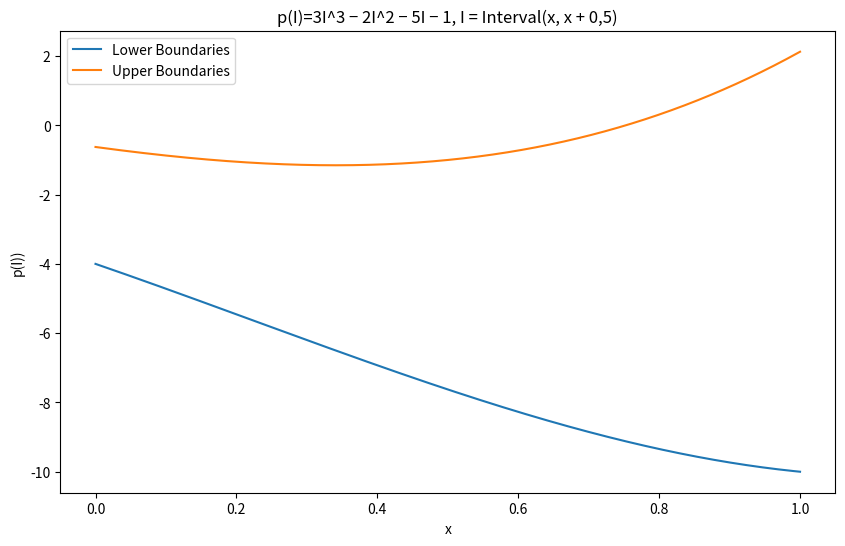

Reproduce this figure in Python.
"""
NUMA01: Computational Programming with Python
Homework 2
[redacted]
Date: 2023-07-06
"""

import numpy as np
from matplotlib.pyplot import *

"""
TASK 1
Construct a class Interval which is initialized with two real numbers 
representing the left and right endpoints respectively.
"""


class Interval:
    def __init__(self, start, end=None):  # end = start if not specified when initialized
        if end is None:
            end = start
        self.interval_array = [start, end]

    """
    TASK 3
    Provide a method on your class so that the code
    i = Interval(1,2)
    print( i )
    prints [1, 2]

    """

    def __repr__(self):
        """
        Returns the interval as a string
        :return:
        """
        return f"{self.interval_array}"

    """
    TASK 2
    Provide methods for the four basic arithmetic operations.
    """

    def __add__(self, other):
        """
        [a, b] + [c, d] = [a + c, b + d]
        :param other:
        :return:
        """
        if isinstance(other, (int, float)):
            # When 'other' is a scalar (single number).
            return Interval(self.interval_array[0] + other, self.interval_array[1] + other)
        elif isinstance(other, Interval):
            # When 'other' is also an Interval object.
            p1 = self.interval_array[0] + other.interval_array[0]
            p2 = self.interval_array[1] + other.interval_array[1]
            return Interval(p1, p2)
        else:
            raise TypeError("You can only add an Interval or a scalar to an Interval.")

    def __radd__(self, other):
        # Addition is commutative, so we can just call our existing __add__ method
        return self.__add__(other)

    def __sub__(self, other):
        """
        [a, b] − [c, d] = [a − d, b − c]
        :param other:
        :return:
        """
        if isinstance(other, (int, float)):
            # When 'other' is a scalar (single number).
            return Interval(self.interval_array[0] - other, self.interval_array[1] - other)
        elif isinstance(other, Interval):
            # When 'other' is also an Interval object.
            p1 = self.interval_array[0] - other.interval_array[1]
            p2 = self.interval_array[1] - other.interval_array[0]
            return Interval(p1, p2)

        else:
            raise TypeError("You can only add an Interval or a scalar to an Interval.")

    def __rsub__(self, other):
        if isinstance(other, (int, float)):
            # Indexes are flipped from __sub__ because [0] must be smaller
            return Interval(other - self.interval_array[1], other - self.interval_array[0])
        else:
            raise TypeError("You can only subtract an Interval from a scalar or another Interval.")

    def __mul__(self, other):
        """
        [a, b] · [c, d] = [min(ac, ad, bc, bd), max(ac, ad, bc, bd)]
        :param other:
        :return:
        """
        if isinstance(other, (int, float)):
            # When 'other' is a scalar (single number).
            return Interval(self.interval_array[0] * other, self.interval_array[1] * other)

        elif isinstance(other, Interval):
            # When 'other' is also an Interval object.

            # min(ac, ad, bc, bd)
            p1 = min(self.interval_array[0] * other.interval_array[0],
                     self.interval_array[0] * other.interval_array[1],
                     self.interval_array[1] * other.interval_array[0],
                     self.interval_array[1] * other.interval_array[1])

            # max(ac, ad, bc, bd)
            p2 = max(self.interval_array[0] * other.interval_array[0],
                     self.interval_array[0] * other.interval_array[1],
                     self.interval_array[1] * other.interval_array[0],
                     self.interval_array[1] * other.interval_array[1])
            return Interval(p1, p2)

        else:
            raise TypeError("You can only add an Interval or a scalar to an Interval.")

    def __rmul__(self, other):
        # Addition is commutative, so we can just call our existing __add__ method
        return self.__mul__(other)

    def __truediv__(self, other):
        """
        [a, b] / [c, d] = [min(a/c, a/d, b/c, b/d), max(a/c, a/d, b/c, b/d)], 0 ∈/ [c, d].
        :param other:
        :return:
        """

        try:
            # min(a/c, a/d, b/c, b/d)
            p1 = min(self.interval_array[0] / other.interval_array[0],
                     self.interval_array[0] / other.interval_array[1],
                     self.interval_array[1] / other.interval_array[0],
                     self.interval_array[1] / other.interval_array[1])

            # max(a/c, a/d, b/c, b/d)
            p2 = max(self.interval_array[0] / other.interval_array[0],
                     self.interval_array[0] / other.interval_array[1],
                     self.interval_array[1] / other.interval_array[0],
                     self.interval_array[1] / other.interval_array[1])
            return Interval(p1, p2)

        except (ValueError, ZeroDivisionError):
            print("Wrong value or division by zero.")
        except TypeError:
            print("Wrong type.")
        """
        Task 6
        Extend your division function so that it raises appropriate exceptions 
        if the dividing interval contains zero, or if the resulting interval 
        would be infinitely large.
        """

    def __rtruediv__(self, other):
        return self / other

    def __contains__(self, item):
        """
        Task 5: Implement the __contains__ method for checking
        if a real value is within the given interval.
        :param item:
        :return:
        """
        # p1 = self.interval_array[0] - item
        # p2 = self.interval_array[1] - item
        # if p1 * p2 <= 0:

        # Cleaner solution
        if self.interval_array[0] <= item <= self.interval_array[1]:
            print(f"Item {item} is in {self.interval_array}")
            return True
        else:
            print(f"Item {item} is not in {self.interval_array}")
            return False

    def __neg__(self):
        """
        Negates the interval.
        :return:
        """
        return Interval(-self.interval_array[1], -self.interval_array[0])

    def __pow__(self, int):
        """
        Power function
        :param int:
        :return:
        """
        if int % 2 == 0:
            if self.interval_array[0] >= 0:
                return Interval(self.interval_array[0] ** int, self.interval_array[1] ** int)
            elif self.interval_array[1] < 0:
                return Interval(self.interval_array[1] ** int, self.interval_array[0] ** int)
            else:
                return Interval(0, max(self.interval_array[0] ** int, self.interval_array[1] ** int))
        else:
            return Interval(self.interval_array[0] ** int, self.interval_array[1] ** int)


"""
Task 4
Make sure that the following code works as expected and prints the values given in the comments
"""
I1 = Interval(1, 4)
I2 = Interval(-2, -1)
print(I1 + I2)  # [-1, 3]
print(I1 - I2)  # [2, 6]
print(I1 * I2)  # [-8, -1]
print(I1 / I2)  # [-4.,-0.5]

"""
Task 7
A real number r is naturally identified with a degenerate interval [r,r]. 
Extend the class so that it can be initialized with only one real value, i.e.
Interval(1) # [1, 1]
"""
I3 = Interval(1)
print(I3)  # [1, 1]

"""
Task 8
Modify your code so that the following works:
"""
print("\n----- Task 8 -----")
print(Interval(2, 3) + 1)  # [3, 4]
print(1 + Interval(2, 3))  # [3, 4]
print(1.0 + Interval(2, 3))  # [3.0, 4.0]
print(Interval(2, 3) + 1.0)  # [3.0, 4.0]
print(1 - Interval(2, 3))  # [-2, -1]
print(Interval(2, 3) - 1)  # [1, 2]
print(1.0 - Interval(2, 3))  # [-2.0, -1.0]

print("\nPart 2 (Task 8)")
print(Interval(2, 3) - 1.0)  # [1.0, 2.0]
print(Interval(2, 3) * 1)  # [2, 3]
print(1 * Interval(2, 3))  # [2, 3]
print(1.0 * Interval(2, 3))  # [2.0, 3.0]
print(Interval(2, 3) * 1.0)  # [2.0, 3.0]
print(-Interval(4, 5))  # see the special method __neg__

"""
Task 9
Implement the power function x 􏰀→ xn (see equations (1) and (2)) as the __pow__ function, so that one can write
"""
x = Interval(-2, 2)  # [-2, 2]
print(x ** 2)  # [0, 4]
print(x ** 3)  # [-8, 8]

"""
Task 10 
Define a list of 1000 intervals by creating a list of lower boundary values with xl=linspace(0.,1,1000) 
and upper boundaries xu=linspace(0.,1,1000)+0.5.
Evaluate the polynomial
p(I)=3I3 −2I2 −5I−1
on each interval I of your list of intervals and create in such a way another list of intervals. 
Extract from this lists a list of lower boundaries yl and upper boundaries yu and plot both versus xl.
The result should look like this:
"""
xl = np.linspace(0., 1, 1000)  # lower boundaries
xu = np.linspace(0., 1, 1000) + 0.5  # upper boundaries
intervals = [Interval(l, u) for l, u in zip(xl, xu)]


def polynomial(interval):
    return (3 * interval ** 3) - (2 * interval ** 2) - (5 * interval) - 1


boundaries = [polynomial(i) for i in intervals]

yl = [i.interval_array[0] for i in boundaries]
yu = [i.interval_array[1] for i in boundaries]

figure(figsize=(10, 6))
plot(xl, yl, label='Lower Boundaries')
plot(xl, yu, label='Upper Boundaries')
legend()
title("p(I)=3I^3 − 2I^2 − 5I − 1, I = Interval(x, x + 0,5)")
xlabel('x')
ylabel('p(I))')
show()
